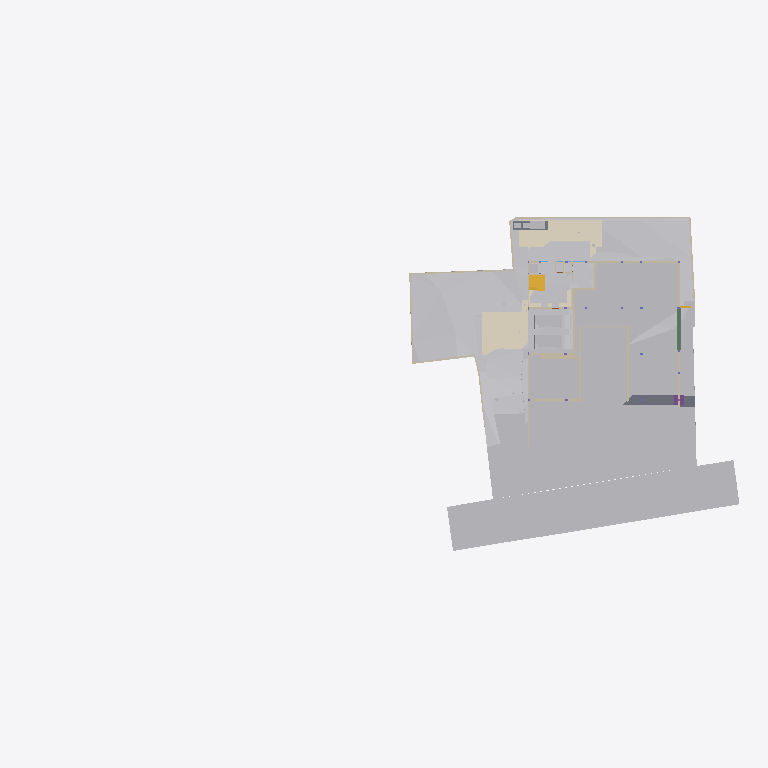
Plan cut of the same IFC building model at storey 'Site' (level -2.70 m, cut at -1.30 m), seen from above with north up, elements coloured by IFC class (only those large enough to see are counted): 31 other elements (light grey), 27 walls (beige), 6 coverings (cream), 4 slabs (grey), 2 stair flights (yellow), 1 beam (green), 1 footing (purple). Cut surfaces are drawn darker.
Extent 96.7 m × 45.5 m × 138.5 m (x, y, z). Storeys (12): Footing at -3.50 m; Site at -2.70 m; GF at -2.65 m; Electrical at 0.00 m; Plumbing at 0.00 m; FF Lvl at 0.00 m; Areacalc at 0.00 m; FF at 0.45 m; FF Lintel at 3.15 m; schedule at 3.50 m; SF at 3.65 m; Terrace at 5.00 m. Elements (1064): 143 IfcBeam, 98 IfcWall, 94 IfcCovering, 87 IfcSlab, 75 IfcSwitchingDevice, 72 IfcPipeSegment, 47 IfcLightFixture, 45 IfcColumn, 41 IfcDoor, 39 IfcFurniture, 36 IfcWindow, 31 IfcElectricDistributionBoard.

HEADER;
FILE_DESCRIPTION(('ViewDefinition [CoordinationView]'),'2;1');
FILE_NAME('Manilal.ifc','2025-08-20T15:19:08+05:30',(''),(''),'IfcOpenShell 0.8.3-post1','Bonsai 0.8.3-post1','');
FILE_SCHEMA(('IFC4X3'));
ENDSEC;
DATA;
#24581=IFCPROJECT('2TuuvCHJz54PsFPcraEbH$',$,'My Project',$,$,$,$,(#53,#354),#24580);
#35019=IFCSITE('0lpfVeOW52QfroqLYyHNY2',$,'My Site',$,$,#28,$,$,$,$,$,$,$,$);
#35435=IFCBUILDING('0MzaWOaS178x5FMqOflU3C',$,'My Building',$,$,#33,$,$,$,$,$,$);
#30840=IFCBUILDINGSTOREY('09kFoqoxrCvB1_fcEsMZsQ',$,'FF',$,$,#38,$,$,$,$);
#33791=IFCBUILDINGSTOREY('0zoFHJ9PnFW80M$mIVDQW3',$,'GF',$,$,#258,$,$,$,$);
#35436=IFCBUILDINGSTOREY('0MckaoTknA3edZMUNhTyAK',$,'SF',$,$,#6262,$,$,$,$);
#35437=IFCBUILDINGSTOREY('0DtUgpQ1b6nBmkLmvc_ehu',$,'FF Lintel',$,$,#3248,$,$,$,$);
#35438=IFCBUILDINGSTOREY('2nxT8wHGnDX9t8LjuK$yoz',$,'Footing',$,$,#16334,$,$,$,$);
#35439=IFCBUILDINGSTOREY('2JRfeNnUP7R92jcKtKmwj5',$,'Electrical',$,$,#5283,$,$,$,$);
#35440=IFCBUILDINGSTOREY('0fi$VcvNr0Zu6wnPuK6jDB',$,'Plumbing',$,$,#12883,$,$,$,$);
#35441=IFCBUILDINGSTOREY('0qJiDzySr4lhgisX7t8beM',$,'Site',$,$,#6749,$,$,$,$);
#35442=IFCBUILDINGSTOREY('33UZQ2TSvAg8IY4x5QCp2i',$,'schedule',$,$,#2336,$,$,$,$);
#35448=IFCBUILDINGSTOREY('3LpnsPikv4mRTBpfC3WQtx',$,'FF Lvl',$,$,#35447,$,$,$,$);
#35454=IFCBUILDINGSTOREY('2oUibsQsXAPxeAaTU5dGGW',$,'Terrace',$,$,#35453,$,$,$,$);
#35455=IFCBUILDINGSTOREY('3JrIAq4xL0avIQ8pEnV5X6',$,'Areacalc',$,$,#28105,$,$,$,$);
#6599=IFCGEOGRAPHICELEMENT('1mqx3WFMb0_xZzgY5_pKpf',$,'Site',$,$,#6441,#6598,$,.TERRAIN.);
#29425=IFCGEOGRAPHICELEMENT('20M0x6_hv1D8u5ftoKpVy3',$,'Road',$,$,#29400,#29424,$,.TERRAIN.);
#26244=IFCEARTHWORKSFILL('1xT4$PaqnDAhGXmfddmx$8',$,'Cube',$,$,#26223,#26243,$,.SLOPEFILL.);
#14006=IFCEARTHWORKSCUT('3NfQzW2p90kemh8IGcUxhf',$,'roader',$,$,#13849,#14005,$,.PAVEMENTMILLING.);
#20373=IFCEARTHWORKSCUT('2Q_BpVgoH5UP4ov3lAq_Nd',$,'Cut',$,$,#20358,#20372,$,.BASE_EXCAVATION.);
#31012=IFCEARTHWORKSFILL('263qwxfur0Rg9ySw9RIZCG',$,'Cube',$,$,#30989,#31011,$,.SLOPEFILL.);
#20534=IFCEARTHWORKSCUT('1orBtrQ6r9QBXstUuMTyak',$,'Cut',$,$,#20521,#20533,$,.BASE_EXCAVATION.);
#31043=IFCEARTHWORKSFILL('3O_GobqT1E4v3eEFWom1zq',$,'Cube',$,$,#31017,#31042,$,.SLOPEFILL.);
#13800=IFCCOVERING('03Ox3hl4j9nvRXKoGSaXGU',$,'Covering',$,$,#13792,#13799,$,$);
#13787=IFCCOVERING('07ka7WgDv0nO2Dwi6RpJJI',$,'Covering',$,$,#13779,#13786,$,$);
#20459=IFCEARTHWORKSCUT('0lv4XU7zX8PPDYPdO7aOdg',$,'Cut',$,$,#20447,#20458,$,.BASE_EXCAVATION.);
#19241=IFCEARTHWORKSFILL('1Znkwxu0n0meOY5Z$J5ocC',$,'New',$,$,#19208,#19240,$,.SLOPEFILL.);
#33545=IFCGEOGRAPHICELEMENT('3hzKcHmG15MBT$Lf89GHXN',$,'PureSite',$,$,#33382,#33544,$,.TERRAIN.);
#32789=IFCVEHICLE('0rzGDxo0H1CRYsT$ARQpVS',$,'Vehicle',$,$,#32766,#32788,$,$);
#21709=IFCSLAB('2aZ4k7VDD1HR8ctHo6KljU',$,'Slab',$,$,#21694,#21708,$,$);
#32680=IFCVEHICLE('09kCGSf$LDBwv0agp2PRhM',$,'Vehicle',$,$,#32142,#32679,$,$);
#20318=IFCEARTHWORKSCUT('01J8VwQ8f08gmXDrlhIlzq',$,'Cut',$,$,#20304,#20317,$,.BASE_EXCAVATION.);
#20353=IFCEARTHWORKSCUT('3P_ZVV06j60u6$ptV0zgAt',$,'Cut',$,$,#20341,#20352,$,.BASE_EXCAVATION.);
#20634=IFCEARTHWORKSCUT('2CFy$zORXCoR3tq$xUvFLs',$,'Cut',$,$,#20623,#20633,$,.BASE_EXCAVATION.);
#20584=IFCEARTHWORKSCUT('3XBGdyU2D9MeN3q92cqay6',$,'Cut',$,$,#20572,#20583,$,.BASE_EXCAVATION.);
#20551=IFCEARTHWORKSCUT('3BmSG7kdb5efpA6FN0Vb4n',$,'Cut',$,$,#20539,#20550,$,.BASE_EXCAVATION.);
#7021=IFCWALL('3MfSYaOiTA4AjSKpPvRhyi',$,'Wall',$,$,#6992,#7020,$,$);
#20336=IFCEARTHWORKSCUT('1Tsuz9sRb3YODMAWko00m1',$,'Cut',$,$,#20323,#20335,$,.BASE_EXCAVATION.);
#20718=IFCEARTHWORKSCUT('1t$VJ4$o90evgf8hngEw3O',$,'Cut',$,$,#20706,#20717,$,.BASE_EXCAVATION.);
#19133=IFCWALL('114T1vweXAlwNxI9jVYoBS',$,'Wall',$,$,#19118,#19132,$,$);
#19093=IFCWALL('2BJjNEvBfCoeB82Dh_tGKG',$,'Wall',$,$,#19078,#19092,$,$);
#54007=IFCWALL('1GppCG6LrDywOQqWlDzPYg',$,'Wall',$,$,#53992,#54006,$,$);
#7158=IFCWALL('2UlyJbGOL47vem9W3W5T7b',$,'Wall',$,$,#7129,#7157,$,$);
#21829=IFCSLAB('2itx3SPYH1AO7A3qAvwhI1',$,'Slab',$,$,#21814,#21828,$,$);
#19448=IFCSTAIRFLIGHT('0zdXW$cUL1CfQYZEU8WTCw',$,'StairFlight.001',$,$,#19398,#19447,$,5,4,0.181400012969971,0.100000001490116,.STRAIGHT.);
#97275=IFCSLAB('1MfmL7o_zCNBC0IUBanWLK',$,'Slab',$,$,#97338,#97300,$,$);
#7104=IFCWALL('1v3BeDslv3W8LfR3WiqTEd',$,'Wall',$,$,#7075,#7103,$,$);
#19393=IFCSTAIRFLIGHT('0QDG9AXQX0PgjOZTZBSSJQ',$,'StairFlight',$,$,#19253,#19392,$,12,11,0.183333337306976,0.150000005960464,.STRAIGHT.);
#97316=IFCELECTRICGENERATOR('36HefGJ7L9rgSvL23FPt6f',$,'ElectricGenerator',$,$,#97353,#97325,$,$);
#7124=IFCWALL('2oTy5UOG136OtM3IP_qiPs',$,'Wall',$,$,#7109,#7123,$,$);
#37091=IFCCOVERING('3M_IR1CND58RzQlgTXES$a',$,'Covering',$,$,#37079,#37090,$,$);
#25677=IFCWALL('1y9LlCFE1CCu1DMdS4hkit',$,'Wall',$,$,#25662,#25676,$,$);
#19013=IFCWALL('18Inp_KXrA6OH4xH0wBY6E',$,'Wall',$,$,#18998,#19012,$,$);
#24843=IFCWALL('1S$hEQf45Fc8bCexxSjiqx',$,'Wall',$,$,#24828,#24842,$,$);
#24763=IFCWALL('1blMx1j7D9ovLtEALIdSvE',$,'Wall',$,$,#24748,#24762,$,$);
#24863=IFCWALL('13fKND$mT52eNv5H8E3Oyf',$,'Wall',$,$,#24848,#24862,$,$);
#20499=IFCEARTHWORKSCUT('08D7EzEO5EDf77PNZj4fIk',$,'Cut',$,$,#20482,#20498,$,.BASE_EXCAVATION.);
#26368=IFCSLAB('00fgrPLzzF7hRWyl8Ww_rW',$,'Slab',$,$,#26353,#26367,$,$);
#7055=IFCWALL('2Y2Bm57Cb8Exxz7st0aRUc',$,'Wall',$,$,#7026,#7054,$,$);
#17194=IFCBEAM('1Yk9W5KSz8rQ8Iqex7fXNg',$,'Beam',$,$,#17182,#17193,$,$);
#4798=IFCTRANSPORTELEMENT('1lIwF9RXDBlxGhBHYvHlMS',$,'TransportElement',$,$,#4775,#4797,$,$);
#20650=IFCEARTHWORKSCUT('117L2eAFbDcAQX$djQoJMP',$,'Cut',$,$,#20639,#20649,$,.BASE_EXCAVATION.);
#21583=IFCFOOTING('3F2CoRQmH7HQLQ2nJJUxbH',$,'Footing',$,$,#21574,#21582,$,$);
#7968=IFCFURNITURE('2eCSdMrzH5F8FKRq_Kat7X',$,'Furniture',$,$,#7927,#7967,$,$);
#20567=IFCEARTHWORKSCUT('16FET8TSj1cgzvcEgIN4wr',$,'Cut',$,$,#20556,#20566,$,.BASE_EXCAVATION.);
#23834=IFCWALL('2y7B0WsOvCxODdGZKi1Z$T',$,'Wall',$,$,#23819,#23833,$,$);
#17523=IFCWALL('0J9S4Srlb1MOsgNvH90_Ni',$,'Wall',$,$,#17508,#17522,$,$);
#6852=IFCWALL('10l$0x7lzBbBMMGF1qxI0s',$,'Wall',$,$,#6830,#6851,$,$);
#326=IFCCOVERING('27txxw6h131AM6UMtb2w5p',$,'Covering',$,$,#314,#325,$,$);
#6886=IFCWALL('10RvTK_K97Xg3Zon6pJwxP',$,'Wall',$,$,#6857,#6885,$,$);
#37114=IFCCOVERING('0MEfGn_p91mgQnywAbL9$E',$,'Covering',$,$,#37102,#37113,$,$);
#20442=IFCEARTHWORKSCUT('3KiEpGBc11ZuQOzkAXEcMN',$,'Cut',$,$,#20431,#20441,$,.BASE_EXCAVATION.);
#20390=IFCEARTHWORKSCUT('1$p4eSUvT2WBuIfwXj1KUy',$,'Cut',$,$,#20378,#20389,$,.BASE_EXCAVATION.);
#23801=IFCWALL('2b3PW_qXrFKeU5$CuA$$$b',$,'Wall',$,$,#23786,#23800,$,$);
#309=IFCCOVERING('3erdxtYOTF6hsIy9z_3VeT',$,'Covering',$,$,#297,#308,$,$);
#24202=IFCWALL('1G4jfeXKvE59YRcJgx4ymf',$,'Wall',$,$,#24187,#24201,$,$);
#19153=IFCWALL('0HbzCx_IT6qhHcuZYa$tLV',$,'Wall',$,$,#19138,#19152,$,$);
#24823=IFCWALL('1L3aCByCT2RR$DiJTF12wq',$,'Wall',$,$,#24808,#24822,$,$);
#17638=IFCWALL('2U66_ERPrD$A$2PTOc1bPA',$,'Wall',$,$,#17623,#17637,$,$);
#17543=IFCWALL('1skRZA3gDArPLyHJ1xBWOA',$,'Wall',$,$,#17528,#17542,$,$);
#24426=IFCWALL('3i48sjq8T0IPkngbd_9vma',$,'Wall',$,$,#24411,#24425,$,$);
#20299=IFCEARTHWORKSCUT('2IfjuX05L3Q9F73mkLJFNM',$,'Cut',$,$,#20288,#20298,$,.BASE_EXCAVATION.);
#14121=IFCUNITARYEQUIPMENT('1P6lCedvD5Xger8vGxUADY',$,'UnitaryEquipment',$,$,#97343,#14120,$,$);
#14135=IFCUNITARYEQUIPMENT('0HCdZ8P3P4TOU$eGOCNYuA',$,'UnitaryEquipment',$,$,#97348,#14134,$,$);
#24743=IFCWALL('38WQRDURv5TO82m6jFrGGv',$,'Wall',$,$,#24728,#24742,$,$);
#24651=IFCWALL('15wsNTS6L51xF_S_YY2vpP',$,'Wall',$,$,#24636,#24650,$,$);
#17603=IFCWALL('0NXfgi9BT5$x6dqiz38cKQ',$,'Wall',$,$,#17588,#17602,$,$);
ENDSEC;
